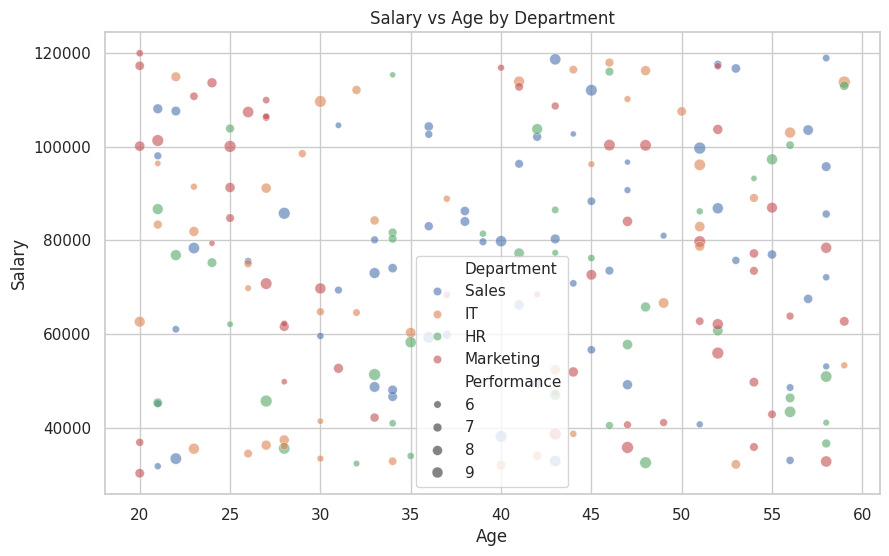
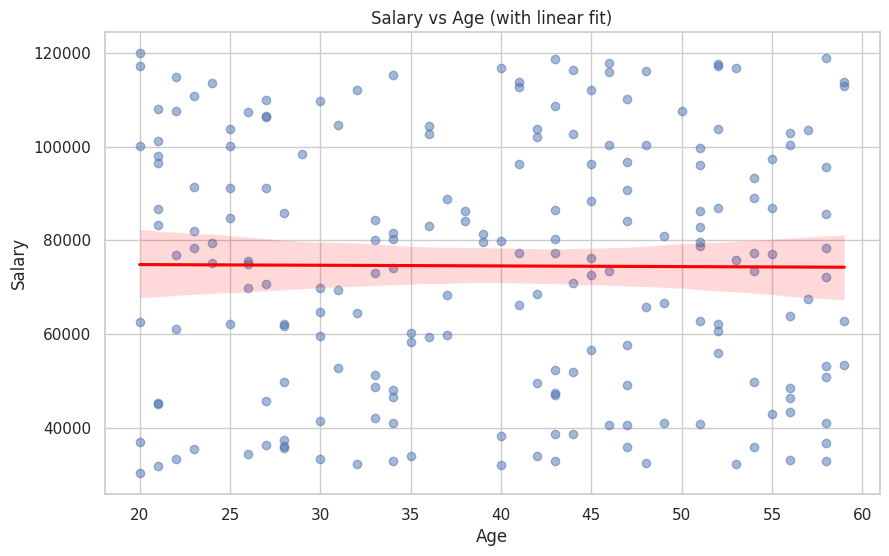
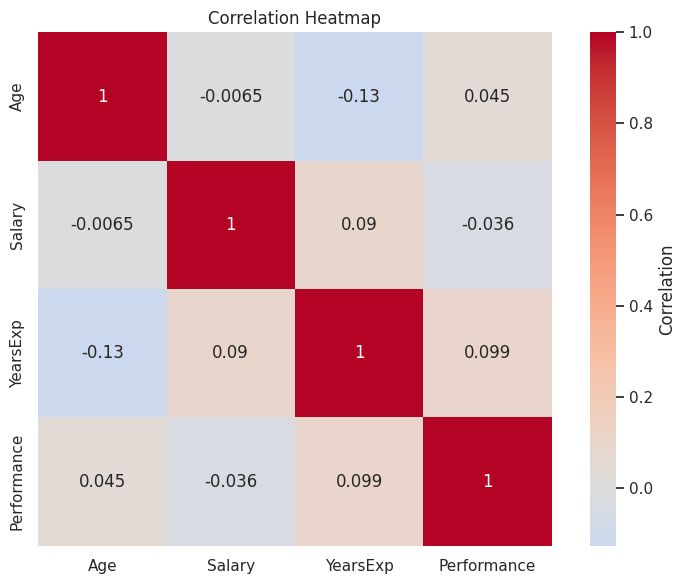
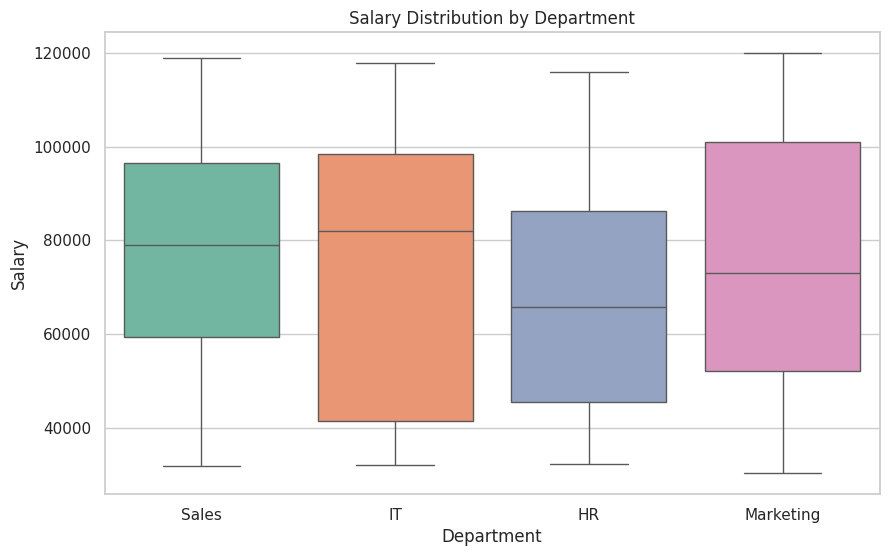
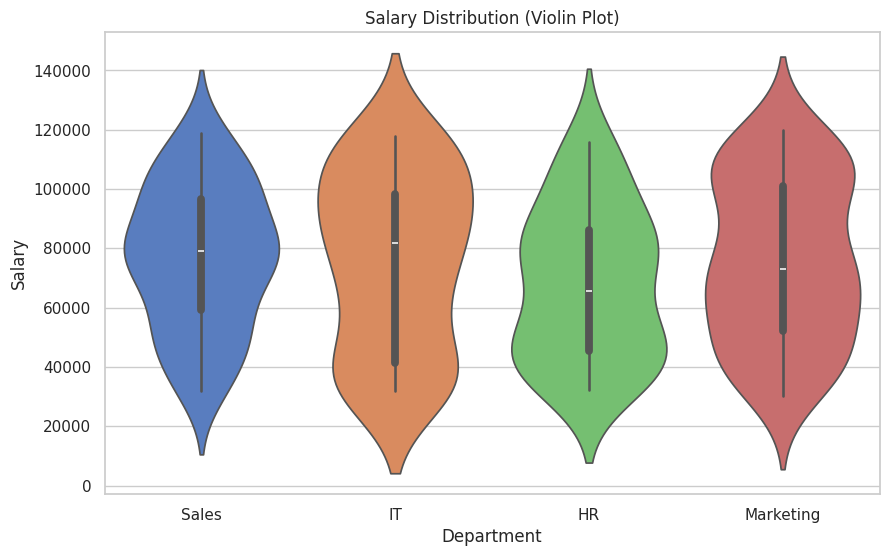
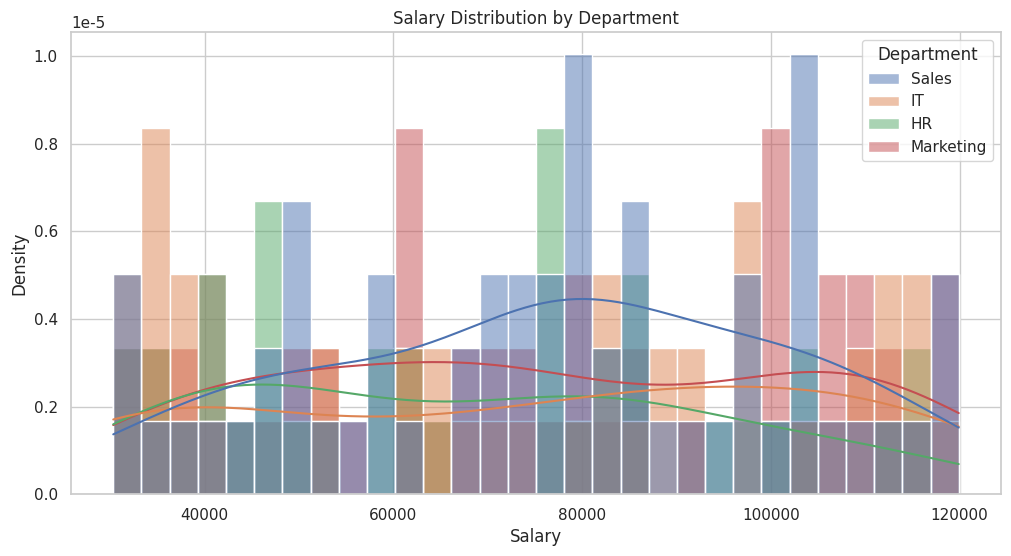
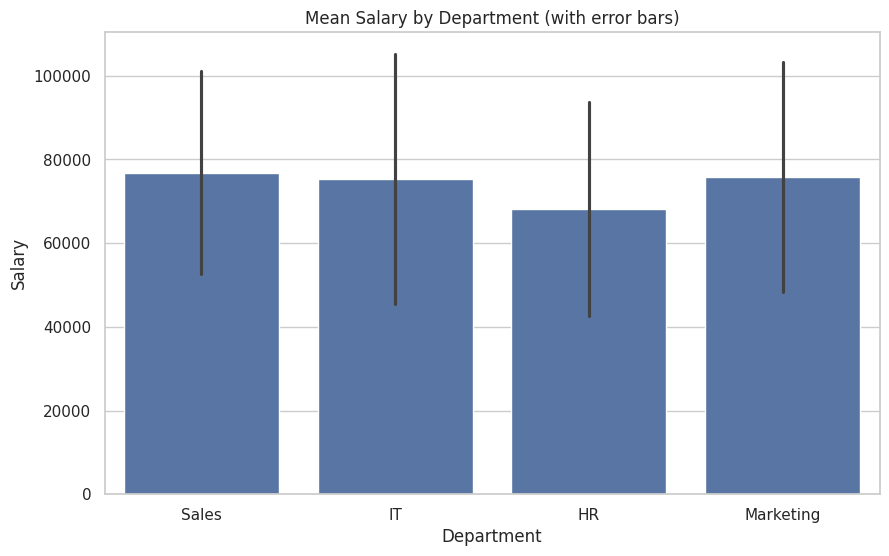
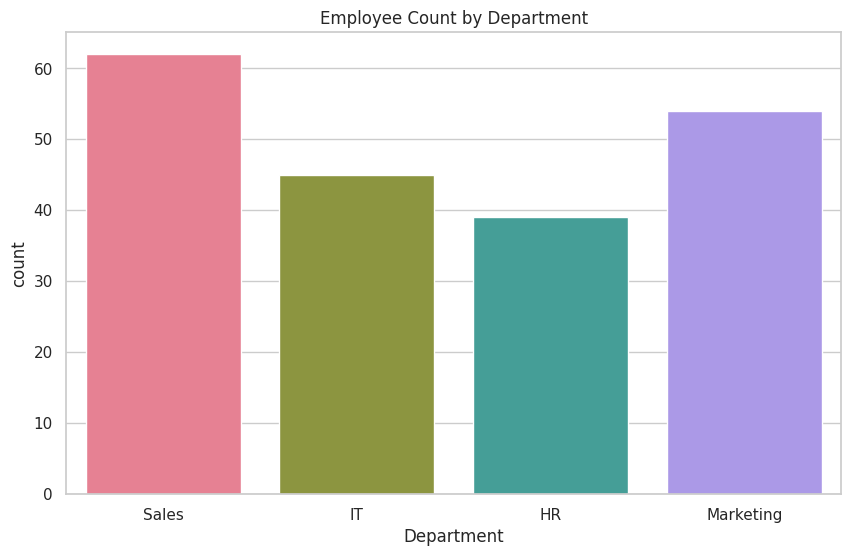
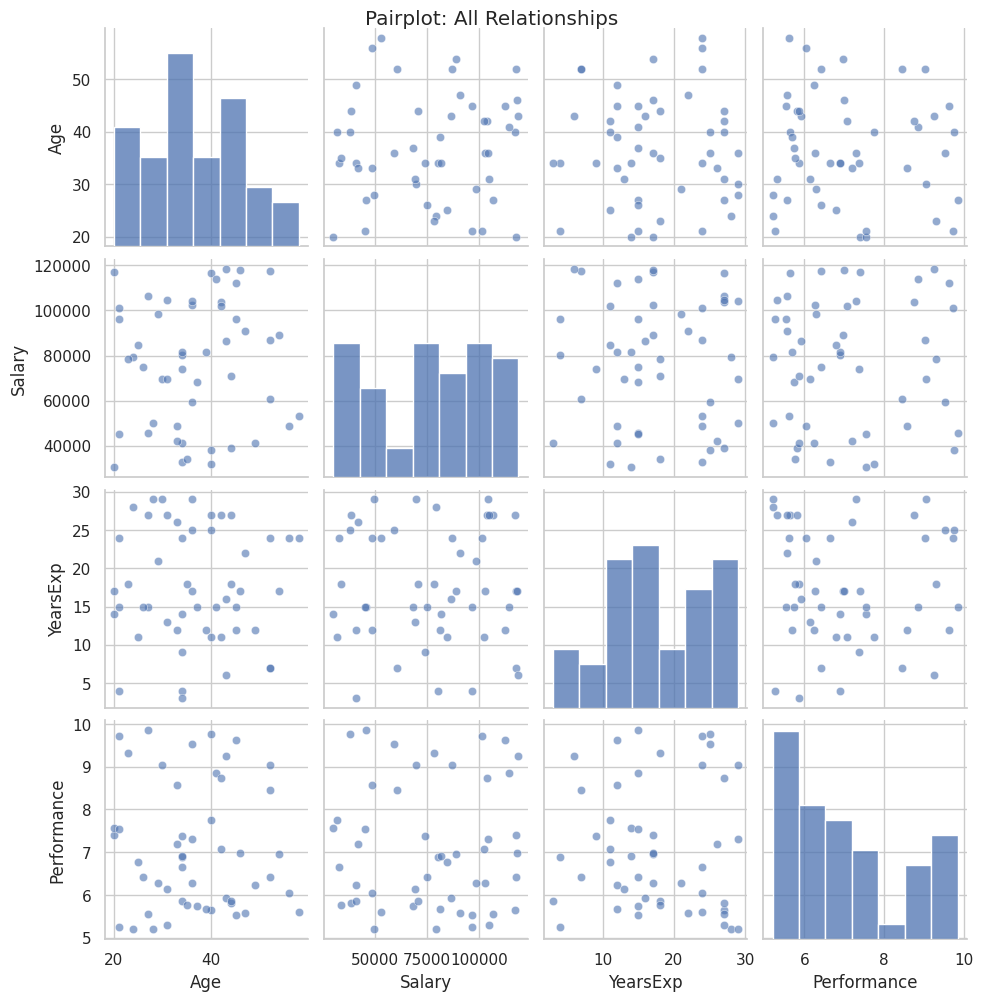
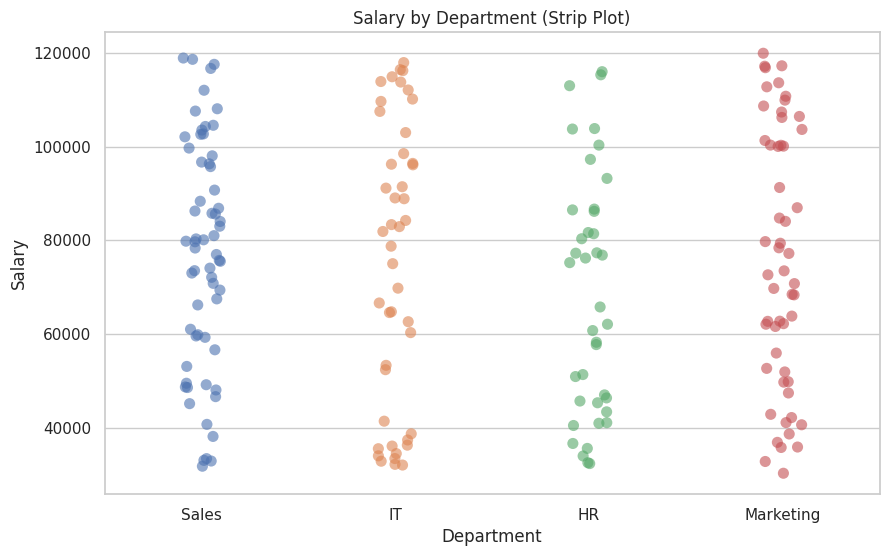
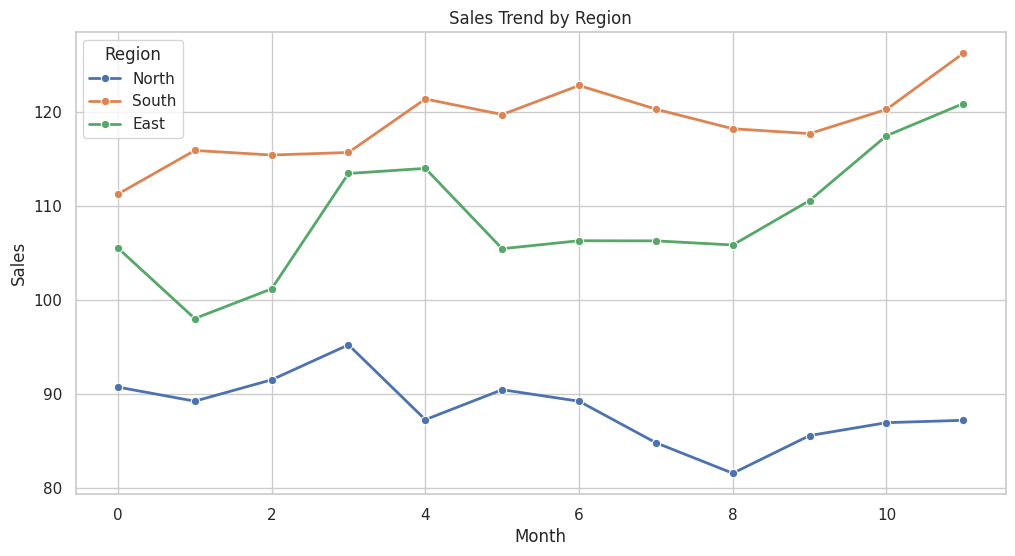
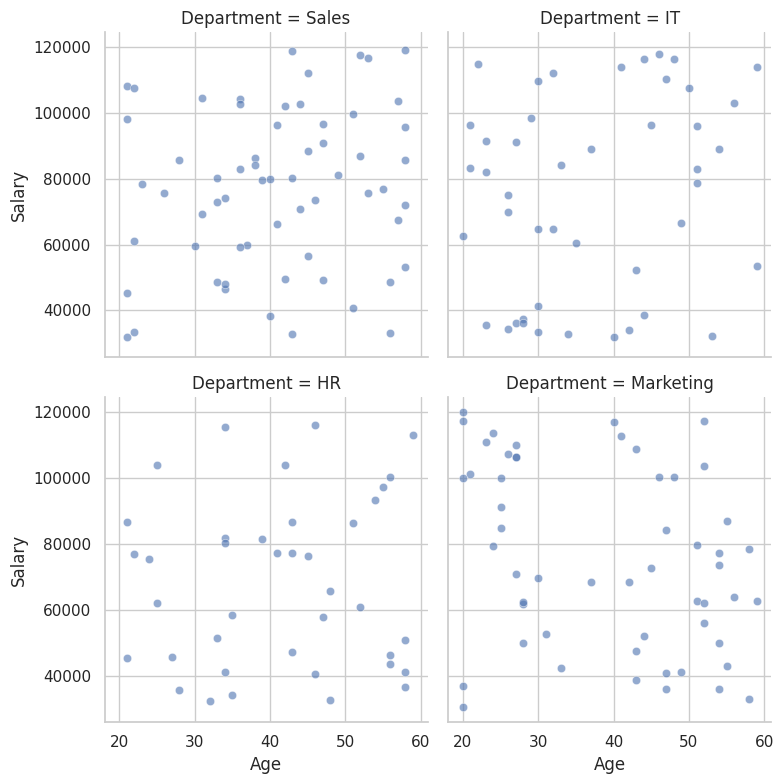
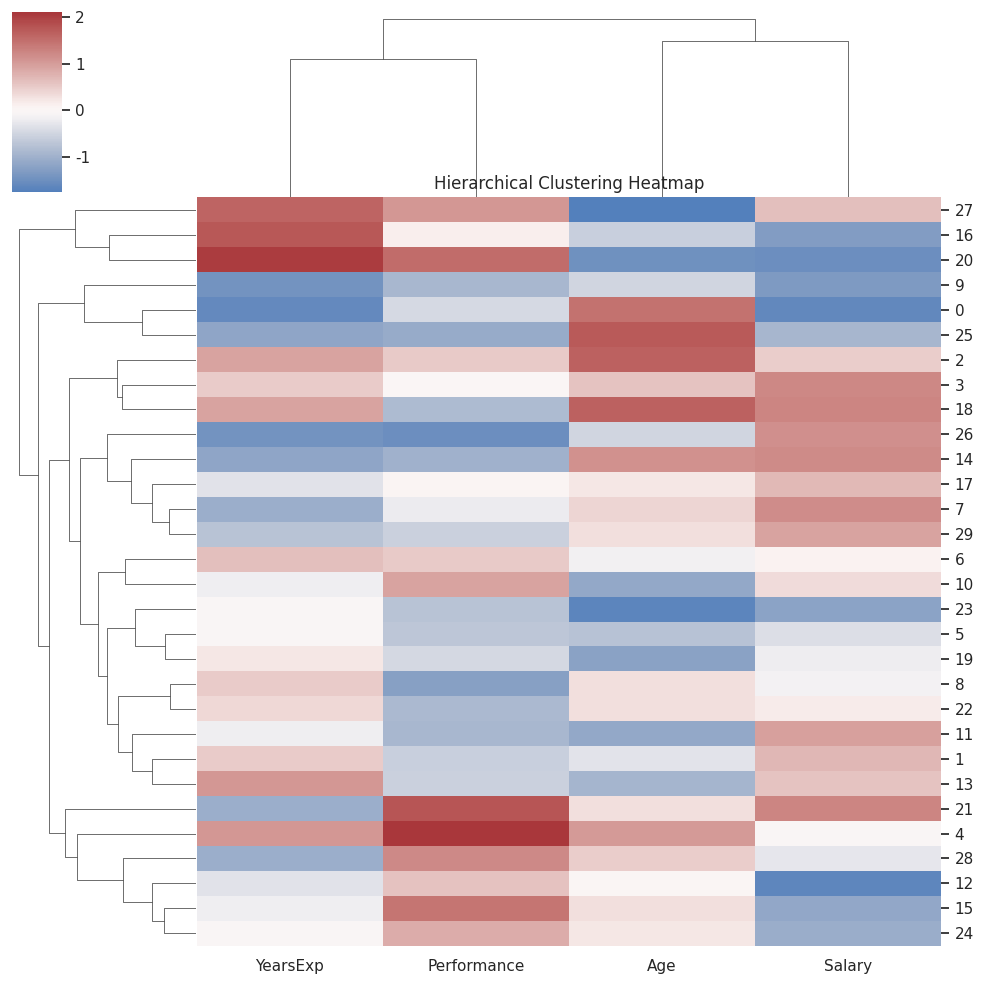

Reproduce these figures in Python, in order.
import seaborn as sns
import matplotlib.pyplot as plt
import numpy as np
import pandas as pd

sns.set_theme(style="whitegrid")

np.random.seed(42)
data = pd.DataFrame({
    'Age': np.random.randint(20, 60, 200),
    'Salary': np.random.randint(30000, 120000, 200),
    'Department': np.random.choice(['Sales', 'IT', 'HR', 'Marketing'], 200),
    'YearsExp': np.random.randint(0, 30, 200),
    'Performance': np.random.uniform(5, 10, 200)
})
print("Sample dataset loaded")
print(f"Shape: {data.shape}")

plt.figure(figsize=(10, 6))
sns.scatterplot(data=data, x='Age', y='Salary', hue='Department', size='Performance', alpha=0.6)
plt.title('Salary vs Age by Department')
plt.savefig('seaborn_scatter.png')
plt.close()
print("Scatter plot saved")

plt.figure(figsize=(10, 6))
sns.regplot(data=data, x='Age', y='Salary', scatter_kws={'alpha': 0.5}, line_kws={'color': 'red'})
plt.title('Salary vs Age (with linear fit)')
plt.savefig('seaborn_regplot.png')
plt.close()
print("Regression plot saved")

plt.figure(figsize=(8, 6))
numeric_data = data[['Age', 'Salary', 'YearsExp', 'Performance']].corr()
sns.heatmap(numeric_data, annot=True, cmap='coolwarm', center=0, 
            cbar_kws={'label': 'Correlation'}, square=True)
plt.title('Correlation Heatmap')
plt.tight_layout()
plt.savefig('seaborn_heatmap.png')
plt.close()
print("Heatmap saved")

plt.figure(figsize=(10, 6))
sns.boxplot(data=data, x='Department', y='Salary', hue='Department', palette='Set2')
plt.title('Salary Distribution by Department')
plt.savefig('seaborn_boxplot.png')
plt.close()
print("Boxplot saved")

plt.figure(figsize=(10, 6))
sns.violinplot(data=data, x='Department', y='Salary', palette='muted')
plt.title('Salary Distribution (Violin Plot)')
plt.savefig('seaborn_violin.png')
plt.close()
print("Violin plot saved")

plt.figure(figsize=(12, 6))
sns.histplot(data=data, x='Salary', hue='Department', kde=True, stat='density', bins=30)
plt.title('Salary Distribution by Department')
plt.savefig('seaborn_histplot.png')
plt.close()
print("Histplot saved")

plt.figure(figsize=(10, 6))
sns.barplot(data=data, x='Department', y='Salary', estimator=np.mean, errorbar='sd')
plt.title('Mean Salary by Department (with error bars)')
plt.savefig('seaborn_barplot.png')
plt.close()
print("Barplot saved")

plt.figure(figsize=(10, 6))
sns.countplot(data=data, x='Department', palette='husl')
plt.title('Employee Count by Department')
plt.savefig('seaborn_countplot.png')
plt.close()
print("Countplot saved")

data_small = data.sample(50)
sns.pairplot(data_small[['Age', 'Salary', 'YearsExp', 'Performance']], 
             diag_kind='hist', plot_kws={'alpha': 0.6})
plt.suptitle('Pairplot: All Relationships', y=1.00)
plt.savefig('seaborn_pairplot.png')
plt.close()
print("Pairplot saved")

plt.figure(figsize=(10, 6))
sns.stripplot(data=data, x='Department', y='Salary', hue='Department', jitter=True, size=8, alpha=0.6)
plt.title('Salary by Department (Strip Plot)')
plt.savefig('seaborn_stripplot.png')
plt.close()
print("Stripplot saved")

ts_data = pd.DataFrame({
    'Month': np.tile(range(12), 3),
    'Sales': np.concatenate([
        100 + np.cumsum(np.random.randn(12) * 5),
        110 + np.cumsum(np.random.randn(12) * 5),
        105 + np.cumsum(np.random.randn(12) * 5)
    ]),
    'Region': np.repeat(['North', 'South', 'East'], 12)
})
plt.figure(figsize=(12, 6))
sns.lineplot(data=ts_data, x='Month', y='Sales', hue='Region', marker='o', linewidth=2)
plt.title('Sales Trend by Region')
plt.xlabel('Month')
plt.ylabel('Sales')
plt.savefig('seaborn_lineplot.png')
plt.close()
print("Lineplot saved")

g = sns.FacetGrid(data, col='Department', col_wrap=2, height=4)
g.map(sns.scatterplot, 'Age', 'Salary', alpha=0.6)
g.set_axis_labels('Age', 'Salary')
plt.savefig('seaborn_facetgrid.png')
plt.close()
print("FacetGrid saved")

cluster_data = data[['Age', 'Salary', 'YearsExp', 'Performance']].sample(30).reset_index(drop=True)
cluster_data_normalized = (cluster_data - cluster_data.mean()) / cluster_data.std()
g = sns.clustermap(cluster_data_normalized, cmap='vlag', center=0, method='average')
g.ax_heatmap.set_title('Hierarchical Clustering Heatmap')
plt.savefig('seaborn_clustermap.png')
plt.close()
print("Clustermap saved")
